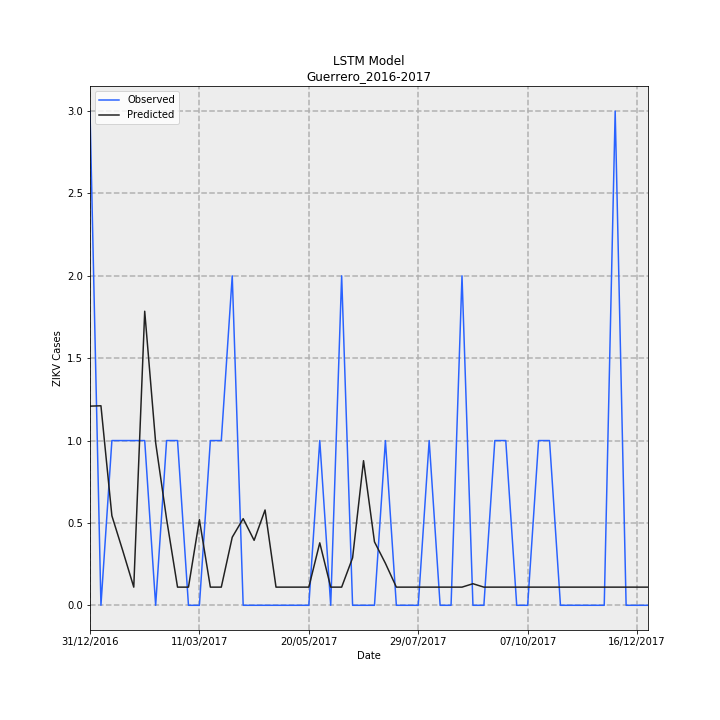

Values plotted in this chart, from the file beside it:
Date, Observed, Predicted, error
31/12/2016, 3, 1.209, -1.791
07/01/2017, 0.0, 1.211, 1.211
14/01/2017, 1, 0.5435, -0.4565
21/01/2017, 1, 0.3302, -0.6698
28/01/2017, 1, 0.1102, -0.8898
04/02/2017, 1, 1.785, 0.785
11/02/2017, 0.0, 0.9873, 0.9873
18/02/2017, 1, 0.5236, -0.4764
25/02/2017, 1, 0.1102, -0.8898
04/03/2017, 0.0, 0.1102, 0.1102
11/03/2017, 0.0, 0.5199, 0.5199
18/03/2017, 1, 0.1102, -0.8898
25/03/2017, 1, 0.1102, -0.8898
01/04/2017, 2, 0.4131, -1.587
08/04/2017, 0.0, 0.526, 0.526
15/04/2017, 0.0, 0.3944, 0.3944
22/04/2017, 0.0, 0.5786, 0.5786
29/04/2017, 0.0, 0.1102, 0.1102
06/05/2017, 0.0, 0.1102, 0.1102
13/05/2017, 0.0, 0.1102, 0.1102
20/05/2017, 0.0, 0.1102, 0.1102
27/05/2017, 1, 0.3791, -0.6209
03/06/2017, 0.0, 0.1102, 0.1102
10/06/2017, 2, 0.1102, -1.89
17/06/2017, 0.0, 0.2881, 0.2881
24/06/2017, 0.0, 0.8779, 0.8779
01/07/2017, 0.0, 0.3852, 0.3852
08/07/2017, 1, 0.2549, -0.7451
15/07/2017, 0.0, 0.1102, 0.1102
22/07/2017, 0.0, 0.1102, 0.1102
29/07/2017, 0.0, 0.1102, 0.1102
05/08/2017, 1, 0.1102, -0.8898
12/08/2017, 0.0, 0.1102, 0.1102
19/08/2017, 0.0, 0.1102, 0.1102
26/08/2017, 2, 0.1102, -1.89
02/09/2017, 0.0, 0.1309, 0.1309
09/09/2017, 0.0, 0.1102, 0.1102
16/09/2017, 1, 0.1102, -0.8898
23/09/2017, 1, 0.1102, -0.8898
30/09/2017, 0.0, 0.1102, 0.1102
07/10/2017, 0.0, 0.1102, 0.1102
14/10/2017, 1, 0.1102, -0.8898
21/10/2017, 1, 0.1102, -0.8898
28/10/2017, 0.0, 0.1102, 0.1102
04/11/2017, 0.0, 0.1102, 0.1102
11/11/2017, 0.0, 0.1102, 0.1102
18/11/2017, 0.0, 0.1102, 0.1102
25/11/2017, 0.0, 0.1102, 0.1102
02/12/2017, 3, 0.1102, -2.89
09/12/2017, 0.0, 0.1102, 0.1102
16/12/2017, 0.0, 0.1102, 0.1102
23/12/2017, 0.0, 0.1102, 0.1102
